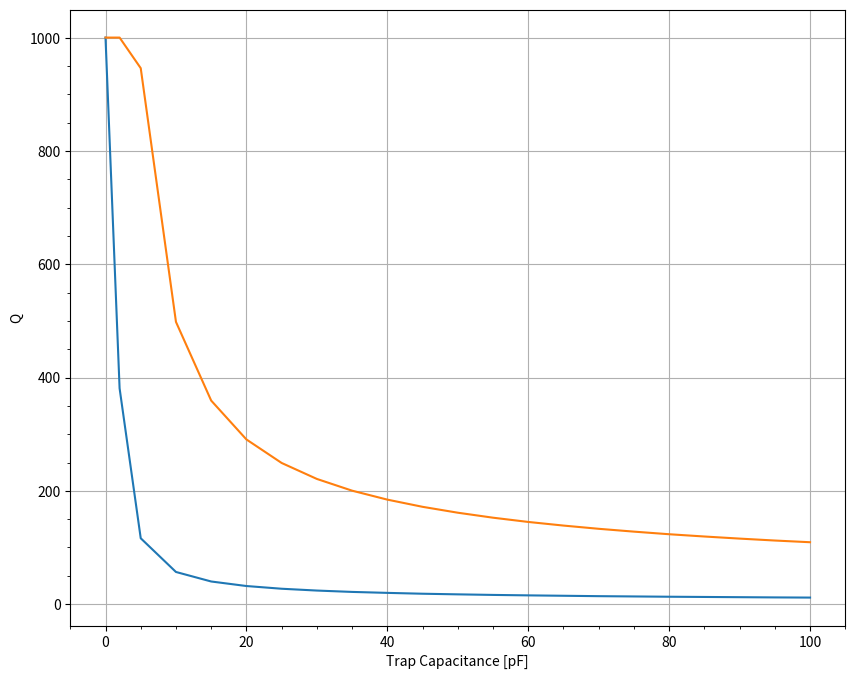

Recreate this plot in Python.
# Point Plot for QFactor vs. Trap Capacitance
import math

import numpy as np
import matplotlib.pyplot as plt
from matplotlib.ticker import (MultipleLocator, AutoMinorLocator)

# x-axis data
x = [0, 2, 5, 10, 15, 20, 25, 30, 35, 40, 45, 50, 55, 60, 65, 70, 75, 80, 85, 90, 95, 100]

# y-axis data
y = [1000, 380.9, 116.3, 56.8, 40.0, 32.0, 27.2, 24.0, 21.6, 19.9, 18.4, 17.3, 16.3, 15.5, 14.8, 14.1, 13.6, 13.1, 12.7, 12.3, 11.9, 11.6]

z = [1000, 1000, 946, 498.2, 359.3, 290.7, 249.2, 221.0, 200.3, 184.5, 171.8, 161.4, 152.6, 145.1, 138.7, 133.0, 128.0, 123.4, 119.4, 115.7, 112.3, 109.3]

#z1 = [1000, 1000, 1000, 1000, 1000, 1000, 1000, 1000, 1000, 974.8, 930.9, 893.2, 860.2, 831.0, 804.9, 781.4, 760.1, 740.7, 722.8, 706.3, 691.0]

fig, ax = plt.subplots(figsize=(10, 8))
ax.plot(x, y)
ax.plot(x, z, ls='-')
#ax.plot(x, z1, ls='--')
# find line of best fit
# a, b = np.polyfit(x, y, 1)
# setting x and y axis range
#ax.secondary_yaxis('right')
ax.xaxis.set_minor_locator(AutoMinorLocator())
# ax.xaxis.set_major_formatter('{x:.0f}')
ax.yaxis.set_minor_locator(AutoMinorLocator())
# ax.secondary_yaxis.set_minor_locator(AutoMinorLocator())

ax.set_yticks(np.arange(0, 1200, step=200))
ax.set_xticks(np.arange(0, 120, step=20))
# plt.plot(x, math.exp(-b))
# naming the x axis
plt.xlabel('Trap Capacitance [pF]')
# naming the y axis
plt.ylabel('Q')

# Adding gridlines
plt.grid()
# function to show the plot
plt.show()